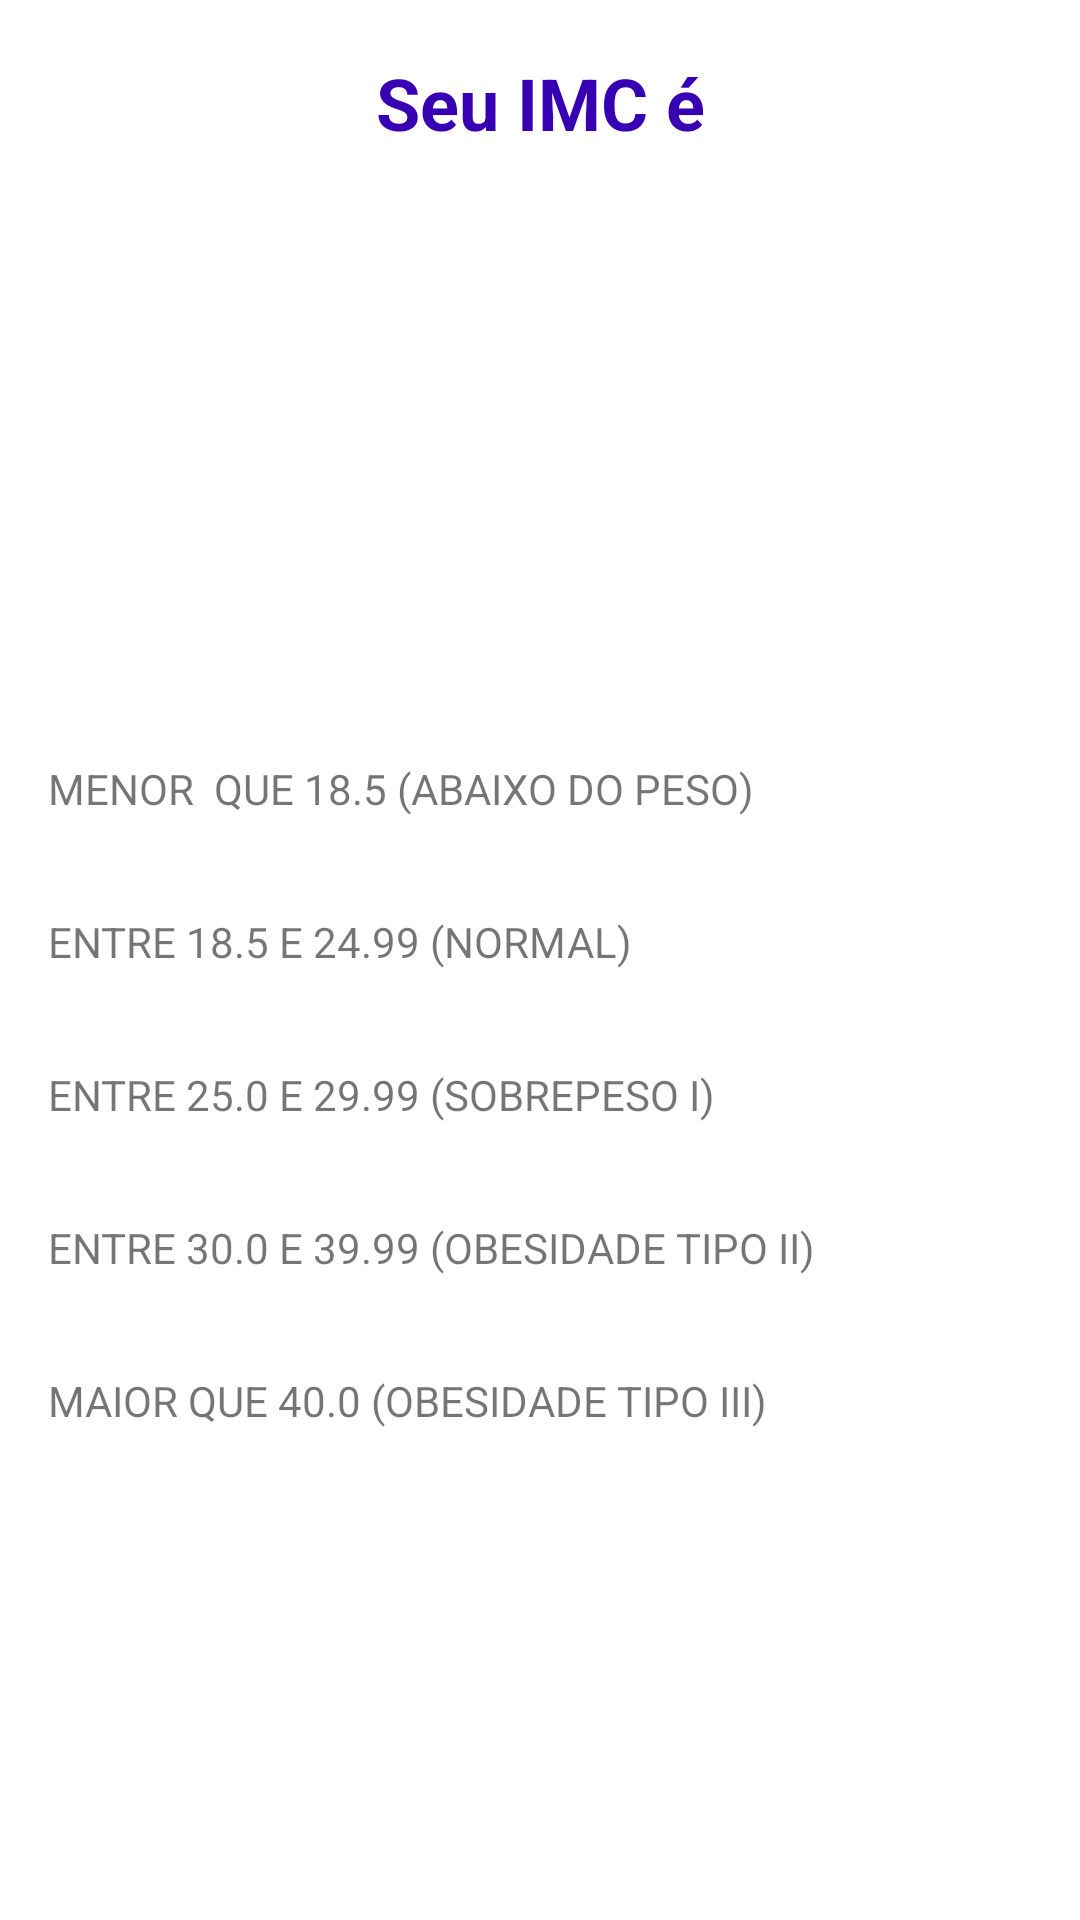

Android layout source for this screen:
<!-- AndroidManifest.xml: application theme Theme.MinhaCalculadoraIMC -->
<!-- res/layout/activity_result.xml -->
<?xml version="1.0" encoding="utf-8"?>
<LinearLayout xmlns:android="http://schemas.android.com/apk/res/android"
    xmlns:app="http://schemas.android.com/apk/res-auto"
    xmlns:tools="http://schemas.android.com/tools"
    android:id="@+id/main"
    android:layout_width="match_parent"
    android:orientation="vertical"
    android:layout_height="match_parent"
    tools:context=".ResultActivity">

    <TextView
        android:layout_marginTop="18dp"
        android:textColor="@color/purple_700"
        android:textSize="24sp"
        android:text="Seu IMC é"
        android:textStyle="bold"
        android:textAlignment="center"
        android:layout_width="match_parent"
        android:layout_height="wrap_content" />
    <TextView
        android:id="@+id/textview_result"
        android:textSize="38sp"
        android:padding="16dp"
        android:layout_width="match_parent"
        android:layout_height="wrap_content"
        android:textAlignment="center"
        android:textColor="@color/purple_700"
        tools:text="25" />

    <TextView
        android:id="@+id/textview_classificação"
        tools:text="Classificação: Normal"
        android:textColor="@color/cardview_light_background"
        android:textSize="22sp"
        android:layout_margin="8dp"
        android:textAlignment="center"
        android:layout_width="match_parent"
        android:layout_height="wrap_content" />

    <TextView
        android:layout_width="wrap_content"
        android:layout_height="wrap_content"
        android:textColor="@color/cardview_light_background"
        android:layout_margin="16dp"
        android:text="Tabela IMC"
        android:textSize="20dp"/>

    <TextView
        android:layout_width="wrap_content"
        android:layout_height="wrap_content"
        android:layout_margin="16dp"
        android:text="MENOR  QUE 18.5 (ABAIXO DO PESO) " />

    <TextView
        android:layout_width="wrap_content"
        android:layout_height="wrap_content"
        android:layout_margin="16dp"
        android:text="ENTRE 18.5 E 24.99 (NORMAL)" />

    <TextView
        android:layout_width="wrap_content"
        android:layout_height="wrap_content"
        android:layout_margin="16dp"
        android:text="ENTRE 25.0 E 29.99 (SOBREPESO I)" />

    <TextView
        android:layout_width="wrap_content"
        android:layout_height="wrap_content"
        android:layout_margin="16dp"
        android:text="ENTRE 30.0 E 39.99 (OBESIDADE TIPO II)" />

    <TextView
        android:layout_width="wrap_content"
        android:layout_height="wrap_content"
        android:layout_margin="16dp"
        android:text="MAIOR QUE 40.0 (OBESIDADE TIPO III)" />



</LinearLayout>
<!-- resources referenced by this layout -->
<resources>
  <style name="Theme.MinhaCalculadoraIMC" parent="Base.Theme.MinhaCalculadoraIMC" />
  <style name="Base.Theme.MinhaCalculadoraIMC" parent="Theme.MaterialComponents.DayNight.DarkActionBar">
          <item name="colorPrimary">@color/purple_500</item>
          <item name="colorPrimaryVariant">@color/purple_700</item>
          <item name="colorOnPrimary">@color/white</item>
          
          <item name="colorSecondary">@color/teal_200</item>
          <item name="colorSecondaryVariant">@color/teal_700</item>
          <item name="colorOnSecondary">@color/black</item>
          
          <item name="android:statusBarColor">?attr/colorPrimaryVariant</item>
      </style>
  <!-- not gathered from this repository: default colours our renderer supplied (Android Studio template values) -->
  <color name="purple_500">#FF6200EE</color>
  <color name="purple_700">#FF3700B3</color>
  <color name="teal_200">#FF03DAC5</color>
  <color name="teal_700">#FF018786</color>
  <color name="black">#FF000000</color>
  <color name="white">#FFFFFFFF</color>
</resources>
